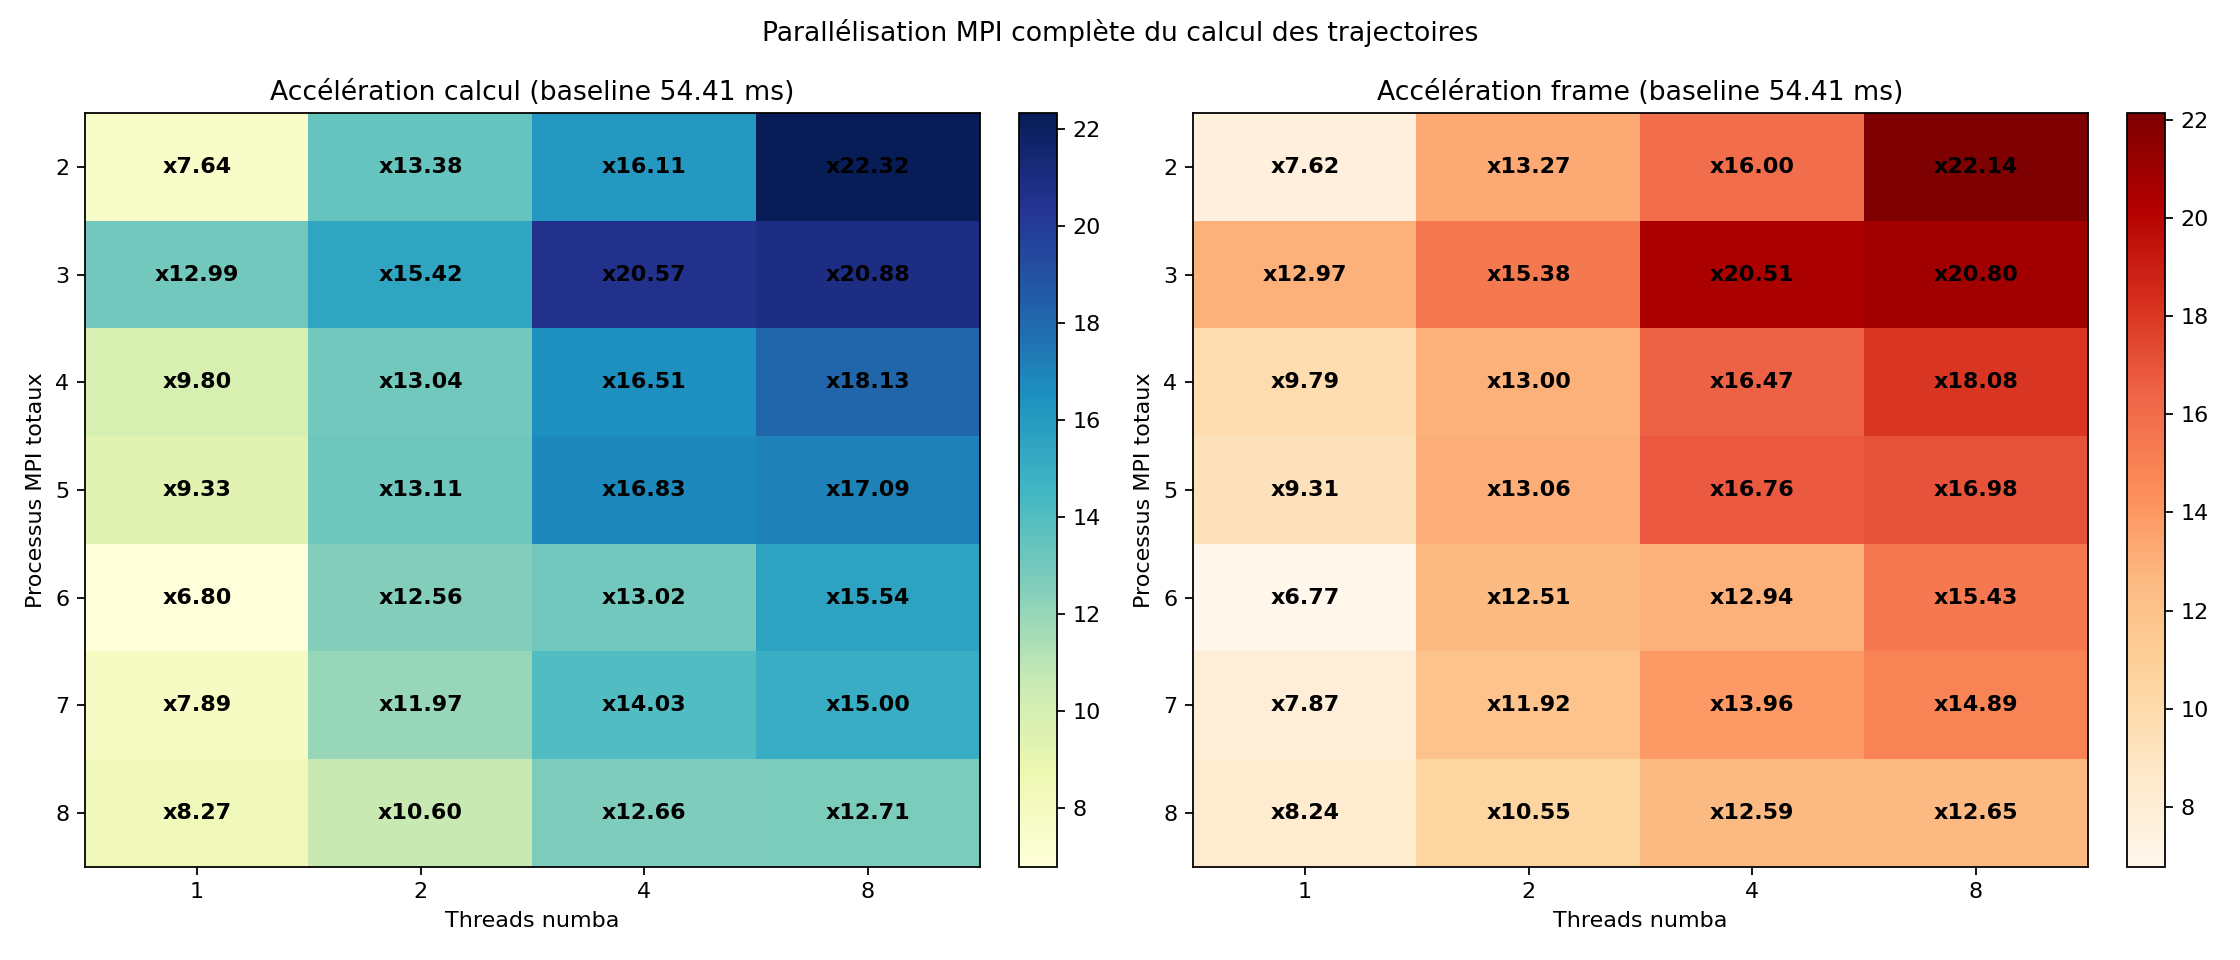

The file beside this chart, header and first rows:
mpi_processes, compute_ranks, threads_used, compute_ms, frame_ms, baseline_compute_ms, baseline_frame_ms, compute_speedup, frame_speedup
2, 1, 1, 7.118, 7.141, 54.41, 54.41, 7.644, 7.62
2, 1, 2, 4.067, 4.1, 54.41, 54.41, 13.38, 13.27
2, 1, 4, 3.378, 3.4, 54.41, 54.41, 16.11, 16
2, 1, 8, 2.438, 2.457, 54.41, 54.41, 22.32, 22.14
3, 2, 1, 4.189, 4.195, 54.41, 54.41, 12.99, 12.97
3, 2, 2, 3.528, 3.538, 54.41, 54.41, 15.42, 15.38
3, 2, 4, 2.645, 2.653, 54.41, 54.41, 20.57, 20.51
3, 2, 8, 2.606, 2.616, 54.41, 54.41, 20.88, 20.8
4, 3, 1, 5.552, 5.558, 54.41, 54.41, 9.8, 9.789
4, 3, 2, 4.173, 4.186, 54.41, 54.41, 13.04, 13
4, 3, 4, 3.295, 3.303, 54.41, 54.41, 16.51, 16.47
4, 3, 8, 3.001, 3.009, 54.41, 54.41, 18.13, 18.08
5, 4, 1, 5.831, 5.843, 54.41, 54.41, 9.331, 9.312
5, 4, 2, 4.15, 4.165, 54.41, 54.41, 13.11, 13.06
5, 4, 4, 3.232, 3.247, 54.41, 54.41, 16.83, 16.76
5, 4, 8, 3.184, 3.203, 54.41, 54.41, 17.09, 16.98
6, 5, 1, 8.003, 8.033, 54.41, 54.41, 6.799, 6.773
6, 5, 2, 4.334, 4.348, 54.41, 54.41, 12.56, 12.51
6, 5, 4, 4.18, 4.205, 54.41, 54.41, 13.02, 12.94
6, 5, 8, 3.501, 3.525, 54.41, 54.41, 15.54, 15.43
7, 6, 1, 6.899, 6.917, 54.41, 54.41, 7.886, 7.866
7, 6, 2, 4.546, 4.563, 54.41, 54.41, 11.97, 11.92
7, 6, 4, 3.879, 3.897, 54.41, 54.41, 14.03, 13.96
7, 6, 8, 3.628, 3.653, 54.41, 54.41, 15, 14.89
8, 7, 1, 6.577, 6.604, 54.41, 54.41, 8.272, 8.238
8, 7, 2, 5.131, 5.157, 54.41, 54.41, 10.6, 10.55
8, 7, 4, 4.297, 4.322, 54.41, 54.41, 12.66, 12.59
8, 7, 8, 4.28, 4.301, 54.41, 54.41, 12.71, 12.65
